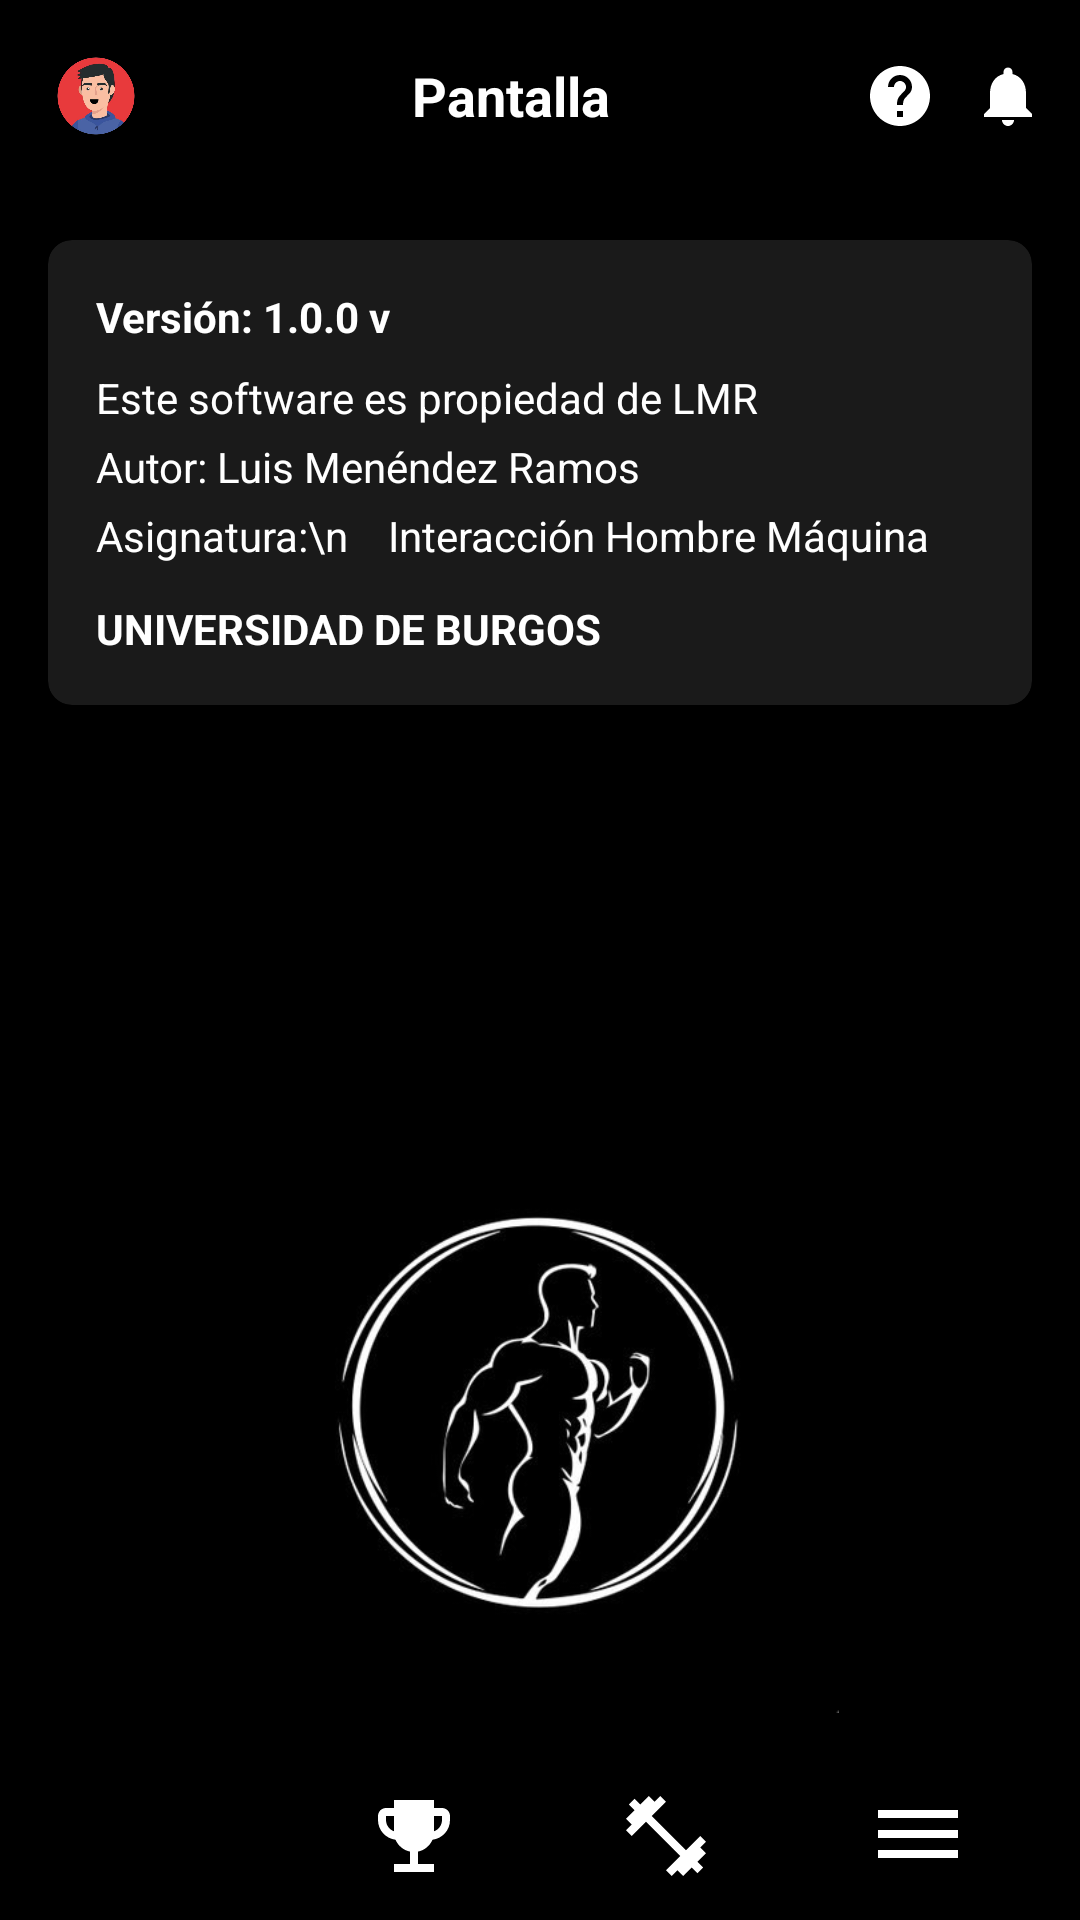

Here is an Android app screen rendered from its layout file. Give the layout XML and the strings, colors and styles it references.
<!-- AndroidManifest.xml: application theme Theme.Sportapp -->
<!-- res/layout/activity_about.xml -->
<?xml version="1.0" encoding="utf-8"?>
<androidx.constraintlayout.widget.ConstraintLayout
    xmlns:android="http://schemas.android.com/apk/res/android"
    xmlns:app="http://schemas.android.com/apk/res-auto"
    xmlns:tools="http://schemas.android.com/tools"
    android:id="@+id/about_layout"
    android:layout_width="match_parent"
    android:layout_height="match_parent"
    android:background="@color/black"
    tools:context=".menu.AboutActivity">

    
    <include
        android:id="@+id/topBarInclude"
        layout="@layout/layout_top_bar"
        app:layout_constraintTop_toTopOf="parent"
        app:layout_constraintStart_toStartOf="parent"
        app:layout_constraintEnd_toEndOf="parent" />

    
    <androidx.cardview.widget.CardView
        android:id="@+id/infoCard"
        android:layout_width="0dp"
        android:layout_height="wrap_content"
        android:layout_margin="16dp"
        app:cardBackgroundColor="@color/gray_dark"
        app:cardCornerRadius="8dp"
        app:layout_constraintTop_toBottomOf="@id/topBarInclude"
        app:layout_constraintStart_toStartOf="parent"
        app:layout_constraintEnd_toEndOf="parent">

        <LinearLayout
            android:layout_width="match_parent"
            android:layout_height="wrap_content"
            android:orientation="vertical"
            android:padding="16dp">

            <TextView
                android:layout_width="wrap_content"
                android:layout_height="wrap_content"
                android:text="Versión: 1.0.0 v"
                android:textColor="@android:color/white"
                android:textStyle="bold" />

            <TextView
                android:layout_width="wrap_content"
                android:layout_height="wrap_content"
                android:layout_marginTop="8dp"
                android:text="Este software es propiedad de LMR"
                android:textColor="@android:color/white" />

            <TextView
                android:layout_width="wrap_content"
                android:layout_height="wrap_content"
                android:layout_marginTop="4dp"
                android:text="Autor: Luis Menéndez Ramos"
                android:textColor="@android:color/white" />

            <TextView
                android:layout_width="wrap_content"
                android:layout_height="wrap_content"
                android:layout_marginTop="4dp"
                android:text="Asignatura:\n    Interacción Hombre Máquina"
                android:textColor="@android:color/white" />

            <TextView
                android:layout_width="wrap_content"
                android:layout_height="wrap_content"
                android:layout_marginTop="12dp"
                android:text="UNIVERSIDAD DE BURGOS"
                android:textColor="@android:color/white"
                android:textStyle="bold" />
        </LinearLayout>
    </androidx.cardview.widget.CardView>


    <ImageView
        android:id="@+id/aboutLogo"
        android:layout_width="200dp"
        android:layout_height="200dp"
        android:layout_marginTop="136dp"
        android:contentDescription="@string/desc_training_center"
        android:src="@drawable/logo"
        app:layout_constraintEnd_toEndOf="parent"
        app:layout_constraintHorizontal_bias="0.497"
        app:layout_constraintStart_toStartOf="parent"
        app:layout_constraintTop_toBottomOf="@id/infoCard" />

    <FrameLayout
        android:id="@+id/bottomNavWrapper"
        android:layout_width="0dp"
        android:layout_height="wrap_content"
        app:layout_constraintBottom_toBottomOf="parent"
        app:layout_constraintStart_toStartOf="parent"
        app:layout_constraintEnd_toEndOf="parent">

        <include layout="@layout/layout_bottom_nav" />
    </FrameLayout>

</androidx.constraintlayout.widget.ConstraintLayout>
<!-- res/layout/layout_top_bar.xml (included above) -->
<?xml version="1.0" encoding="utf-8"?>
<LinearLayout
    xmlns:android="http://schemas.android.com/apk/res/android"
    android:id="@+id/topBar"
    android:layout_width="match_parent"
    android:layout_height="wrap_content"
    android:orientation="horizontal"
    android:gravity="center_vertical"
    android:padding="12dp"
    android:background="@android:color/black">

    
    <ImageView
        android:id="@+id/iconProfile"
        android:layout_width="40dp"
        android:layout_height="40dp"
        android:src="@drawable/avatar"
        android:contentDescription="@string/desc_profile"
        android:padding="4dp" />

    
    <TextView
        android:id="@+id/topBarTitle"
        android:layout_width="0dp"
        android:layout_height="wrap_content"
        android:layout_weight="1"
        android:gravity="center"
        android:text="Pantalla"
        android:textColor="@android:color/white"
        android:textSize="18sp"
        android:textStyle="bold" />

    
    <ImageView
        android:id="@+id/iconHelp"
        android:layout_width="24dp"
        android:layout_height="24dp"
        android:layout_marginEnd="12dp"
        android:src="@drawable/baseline_help_24"
        android:tint="@android:color/white"
    android:contentDescription="@string/desc_help" />

    
    <ImageView
        android:id="@+id/iconNotifications"
        android:layout_width="24dp"
        android:layout_height="24dp"
        android:src="@drawable/baseline_notifications_24"
        android:tint="@android:color/white"
        android:contentDescription="@string/desc_notifications" />

</LinearLayout>
<!-- res/layout/layout_bottom_nav.xml (included above) -->
<?xml version="1.0" encoding="utf-8"?>
<LinearLayout
    xmlns:android="http://schemas.android.com/apk/res/android"
    android:id="@+id/bottomNav"
    android:layout_width="match_parent"
    android:layout_height="wrap_content"
    android:orientation="horizontal"
    android:gravity="center"
    android:padding="12dp"
    android:background="@android:color/black">

    <ImageView
        android:id="@+id/iconHome"
        android:layout_width="0dp"
        android:layout_height="32dp"
        android:layout_weight="1"
        android:src="@drawable/baseline_home_24"
        android:tint="@android:color/white"
        android:contentDescription="@string/desc_icon_home" />

    <ImageView
        android:id="@+id/iconTrophy"
        android:layout_width="0dp"
        android:layout_height="32dp"
        android:layout_weight="1"
        android:src="@drawable/baseline_emoji_events_24"
        android:tint="@color/text_white"
        android:contentDescription="@string/desc_icon_trophy" />

    <ImageView
        android:id="@+id/iconTraining"
        android:layout_width="0dp"
        android:layout_height="32dp"
        android:layout_weight="1"
        android:src="@drawable/baseline_fitness_center_24"
        android:tint="@android:color/white"
        android:contentDescription="@string/desc_icon_training" />

    <ImageView
        android:id="@+id/iconMenu"
        android:layout_width="0dp"
        android:layout_height="32dp"
        android:layout_weight="1"
        android:src="@drawable/baseline_dehaze_24"
        android:tint="@android:color/white"
        android:contentDescription="@string/desc_icon_menu" />
</LinearLayout>
<!-- resources referenced by this layout -->
<resources>
  <color name="black">#FF000000</color>
  <color name="gray_dark">#1A1A1A</color>
  <color name="text_white">#FFFFFFFF</color>
  <!-- drawable avatar: png bitmap (drawable, 126693 bytes) -->
  <!-- drawable baseline_dehaze_24 (drawable) -->
  <vector xmlns:android="http://schemas.android.com/apk/res/android" android:height="24dp" android:tint="#2196F3" android:viewportHeight="24" android:viewportWidth="24" android:width="24dp">
        
      <path android:fillColor="@android:color/white" android:pathData="M2,15.5v2h20v-2L2,15.5zM2,10.5v2h20v-2L2,10.5zM2,5.5v2h20v-2L2,5.5z"/>
      
  </vector>
  <!-- drawable baseline_emoji_events_24 (drawable) -->
  <vector xmlns:android="http://schemas.android.com/apk/res/android" android:height="24dp" android:tint="#2196F3" android:viewportHeight="24" android:viewportWidth="24" android:width="24dp">
        
      <path android:fillColor="@android:color/white" android:pathData="M19,5h-2V3H7v2H5C3.9,5 3,5.9 3,7v1c0,2.55 1.92,4.63 4.39,4.94c0.63,1.5 1.98,2.63 3.61,2.96V19H7v2h10v-2h-4v-3.1c1.63,-0.33 2.98,-1.46 3.61,-2.96C19.08,12.63 21,10.55 21,8V7C21,5.9 20.1,5 19,5zM5,8V7h2v3.82C5.84,10.4 5,9.3 5,8zM19,8c0,1.3 -0.84,2.4 -2,2.82V7h2V8z"/>
      
  </vector>
  <!-- drawable baseline_fitness_center_24 (drawable) -->
  <vector xmlns:android="http://schemas.android.com/apk/res/android" android:height="24dp" android:tint="#2196F3" android:viewportHeight="24" android:viewportWidth="24" android:width="24dp">
        
      <path android:fillColor="@android:color/white" android:pathData="M20.57,14.86L22,13.43 20.57,12 17,15.57 8.43,7 12,3.43 10.57,2 9.14,3.43 7.71,2 5.57,4.14 4.14,2.71 2.71,4.14l1.43,1.43L2,7.71l1.43,1.43L2,10.57 3.43,12 7,8.43 15.57,17 12,20.57 13.43,22l1.43,-1.43L16.29,22l2.14,-2.14 1.43,1.43 1.43,-1.43 -1.43,-1.43L22,16.29z"/>
      
  </vector>
  <!-- drawable baseline_help_24 (drawable) -->
  <vector xmlns:android="http://schemas.android.com/apk/res/android" android:autoMirrored="true" android:height="24dp" android:tint="#2196F3" android:viewportHeight="24" android:viewportWidth="24" android:width="24dp">
        
      <path android:fillColor="@android:color/white" android:pathData="M12,2C6.48,2 2,6.48 2,12s4.48,10 10,10 10,-4.48 10,-10S17.52,2 12,2zM13,19h-2v-2h2v2zM15.07,11.25l-0.9,0.92C13.45,12.9 13,13.5 13,15h-2v-0.5c0,-1.1 0.45,-2.1 1.17,-2.83l1.24,-1.26c0.37,-0.36 0.59,-0.86 0.59,-1.41 0,-1.1 -0.9,-2 -2,-2s-2,0.9 -2,2L8,9c0,-2.21 1.79,-4 4,-4s4,1.79 4,4c0,0.88 -0.36,1.68 -0.93,2.25z"/>
      
  </vector>
  <!-- drawable baseline_notifications_24 (drawable) -->
  <vector xmlns:android="http://schemas.android.com/apk/res/android" android:height="24dp" android:tint="#2196F3" android:viewportHeight="24" android:viewportWidth="24" android:width="24dp">
        
      <path android:fillColor="@android:color/white" android:pathData="M12,22c1.1,0 2,-0.9 2,-2h-4c0,1.1 0.89,2 2,2zM18,16v-5c0,-3.07 -1.64,-5.64 -4.5,-6.32L13.5,4c0,-0.83 -0.67,-1.5 -1.5,-1.5s-1.5,0.67 -1.5,1.5v0.68C7.63,5.36 6,7.92 6,11v5l-2,2v1h16v-1l-2,-2z"/>
      
  </vector>
  <!-- drawable logo: jpg bitmap (drawable, 17499 bytes) -->
  <string name="desc_help">Ayuda</string>
  <string name="desc_icon_home">Icono de inicio</string>
  <string name="desc_icon_menu">Icono del menú</string>
  <string name="desc_icon_training">Icono de entrenamiento</string>
  <string name="desc_icon_trophy">Icono de logros</string>
  <string name="desc_notifications">Notificaciones</string>
  <string name="desc_profile">Icono de perfil</string>
  <string name="desc_training_center">Imagen central de entrenamiento</string>
  <style name="Theme.Sportapp" parent="Base.Theme.Sportapp" />
  <style name="Base.Theme.Sportapp" parent="Theme.Material3.DayNight.NoActionBar">
          
          
  
  
      </style>
</resources>
